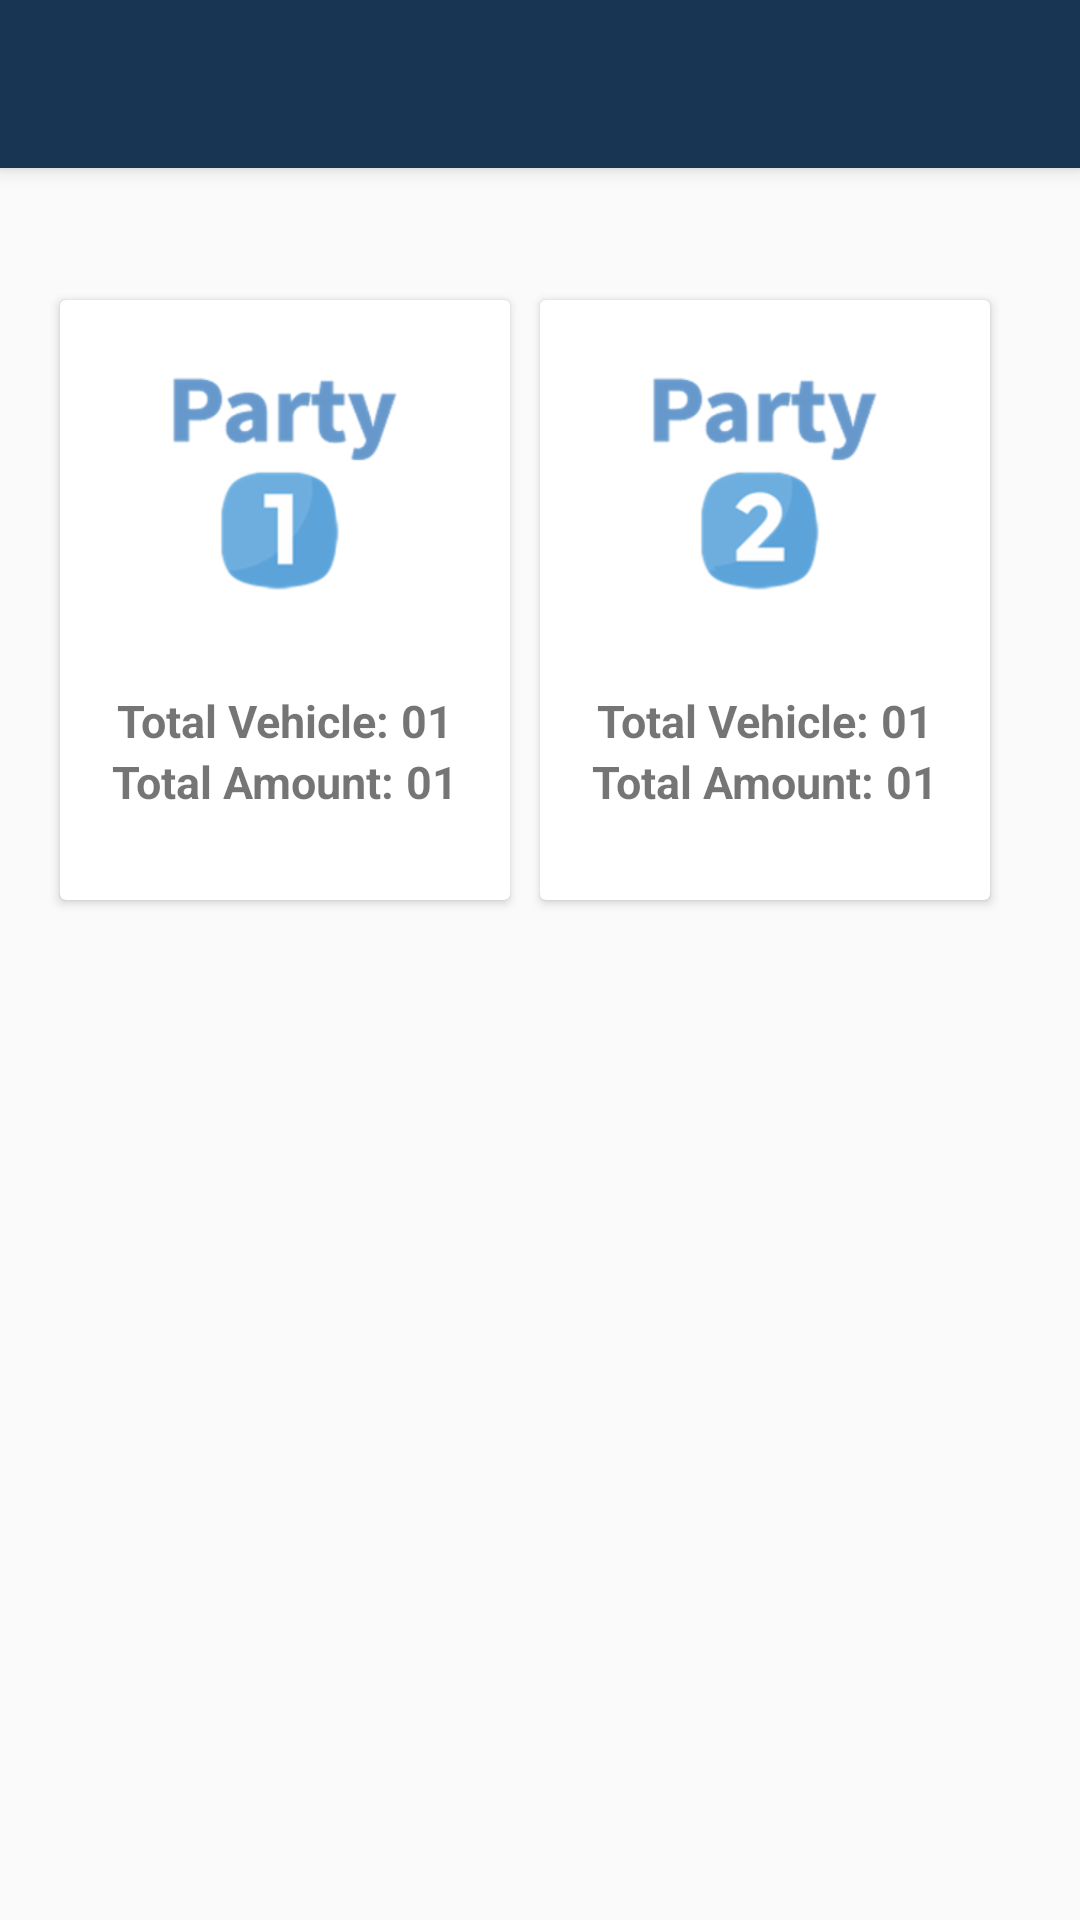

Write the Android layout XML for this screen, with the resource values it uses.
<!-- AndroidManifest.xml: application theme Theme.AppCompat.Light.NoActionBar -->
<!-- res/layout/dashboard_component.xml -->
<?xml version="1.0" encoding="utf-8"?>
<android.support.design.widget.CoordinatorLayout xmlns:android="http://schemas.android.com/apk/res/android"
    xmlns:app="http://schemas.android.com/apk/res-auto"
    xmlns:tools="http://schemas.android.com/tools"
    android:layout_width="match_parent"
    android:layout_height="match_parent"
    tools:context=".MainActivity">

    <android.support.design.widget.AppBarLayout
        android:layout_width="match_parent"
        android:layout_height="wrap_content"
        android:theme="@style/AppTheme.AppBarOverlay">

        <android.support.v7.widget.Toolbar
            android:id="@+id/toolbar"
            android:layout_width="match_parent"
            android:layout_height="?attr/actionBarSize"
            android:background="@color/blu"
            app:popupTheme="@style/AppTheme.PopupOverlay" />

    </android.support.design.widget.AppBarLayout>

    <LinearLayout
        android:layout_gravity="center"
        android:gravity="center_horizontal"
        android:layout_width="match_parent"
        android:layout_height="match_parent"
        android:orientation="horizontal">
    <android.support.v7.widget.CardView
        android:layout_width="150dp"
        android:layout_height="200dp"
        android:layout_marginRight="10dp"

        android:layout_marginTop="100dp"
        android:gravity="center_horizontal"
        >
        <LinearLayout
            android:layout_width="match_parent"
            android:layout_height="match_parent"
            android:orientation="vertical"
            >
            <LinearLayout
                android:layout_width="match_parent"
                android:layout_height="wrap_content"
                android:orientation="horizontal">
                <ImageView
                    android:id="@+id/party1_img"
                    android:background="@drawable/party1"
                    android:scaleType="centerCrop"
                    android:layout_width="150dp"
                    android:layout_height="130dp" >
                </ImageView>
            </LinearLayout>

            <LinearLayout
                android:layout_width="match_parent"
                android:layout_height="wrap_content"
                android:gravity="center_horizontal"
                android:orientation="horizontal">
            <TextView
                android:layout_width="wrap_content"
                android:layout_height="wrap_content"
                android:textStyle="bold"
                android:textSize="15dp"
                android:text="Total Vehicle: "/>
                <TextView
                    android:id="@+id/party1Vehicle"
                    android:layout_width="wrap_content"
                    android:layout_height="wrap_content"
                    android:textStyle="bold"
                    android:textSize="15dp"
                    android:text="01"/>
            </LinearLayout>
            <LinearLayout
                android:layout_width="match_parent"
                android:layout_height="wrap_content"
                android:gravity="center_horizontal"
                android:orientation="horizontal">
                <TextView
                    android:layout_width="wrap_content"
                    android:layout_height="wrap_content"
                    android:textStyle="bold"
                    android:textSize="15dp"
                    android:text="Total Amount: "/>
                <TextView
                    android:id="@+id/party1-Amount"
                    android:layout_width="wrap_content"
                    android:layout_height="wrap_content"
                    android:textStyle="bold"
                    android:textSize="15dp"
                    android:text="01"/>
            </LinearLayout>
        </LinearLayout>

    </android.support.v7.widget.CardView>
        <android.support.v7.widget.CardView
            android:layout_width="150dp"
            android:layout_height="200dp"
            android:layout_marginRight="10dp"

            android:layout_marginTop="100dp"
            android:gravity="center_horizontal"
            >
            <LinearLayout
                android:layout_width="match_parent"
                android:layout_height="match_parent"
                android:orientation="vertical"
                >
                <LinearLayout
                    android:layout_width="match_parent"
                    android:layout_height="wrap_content"
                    android:orientation="horizontal">
                    <ImageView
                        android:id="@+id/party2_img"
                        android:background="@drawable/party2"
                        android:scaleType="centerCrop"
                        android:layout_width="150dp"
                        android:layout_height="130dp" >
                    </ImageView>
                </LinearLayout>

                <LinearLayout
                    android:layout_width="match_parent"
                    android:layout_height="wrap_content"
                    android:gravity="center_horizontal"
                    android:orientation="horizontal">
                    <TextView
                        android:layout_width="wrap_content"
                        android:layout_height="wrap_content"
                        android:textStyle="bold"
                        android:textSize="15dp"
                        android:text="Total Vehicle: "/>
                    <TextView
                        android:id="@+id/party2Vehicle"
                        android:layout_width="wrap_content"
                        android:layout_height="wrap_content"
                        android:textStyle="bold"
                        android:textSize="15dp"
                        android:text="01"/>
                </LinearLayout>
                <LinearLayout
                    android:layout_width="match_parent"
                    android:layout_height="wrap_content"
                    android:gravity="center_horizontal"
                    android:orientation="horizontal">
                    <TextView
                        android:layout_width="wrap_content"
                        android:layout_height="wrap_content"
                        android:textStyle="bold"
                        android:textSize="15dp"
                        android:text="Total Amount: "/>
                    <TextView
                        android:id="@+id/party2Amount"
                        android:layout_width="wrap_content"
                        android:layout_height="wrap_content"
                        android:textStyle="bold"
                        android:textSize="15dp"
                        android:text="01"/>
                </LinearLayout>
            </LinearLayout>

        </android.support.v7.widget.CardView>
    </LinearLayout>

  
</android.support.design.widget.CoordinatorLayout>
<!-- resources referenced by this layout -->
<resources>
  <color name="blu">#193554</color>
  <!-- drawable party1: png bitmap (drawable-hdpi, 7514 bytes) -->
  <!-- drawable party2: png bitmap (drawable-hdpi, 8246 bytes) -->
  <style name="AppTheme.AppBarOverlay" parent="ThemeOverlay.AppCompat.Dark.ActionBar" />
  <style name="AppTheme.PopupOverlay" parent="ThemeOverlay.AppCompat.Light">
              <item name="colorPrimary">@color/blue</item>
          
          <item name="colorPrimaryDark">@color/colorPrimaryDark</item>
          <item name="colorAccent">@color/colorAccent</item>
      </style>
  <color name="blue">#4D7FB1</color>
  <color name="colorPrimaryDark">#0891FF</color>
  <color name="colorAccent">#0891FF</color>
</resources>
